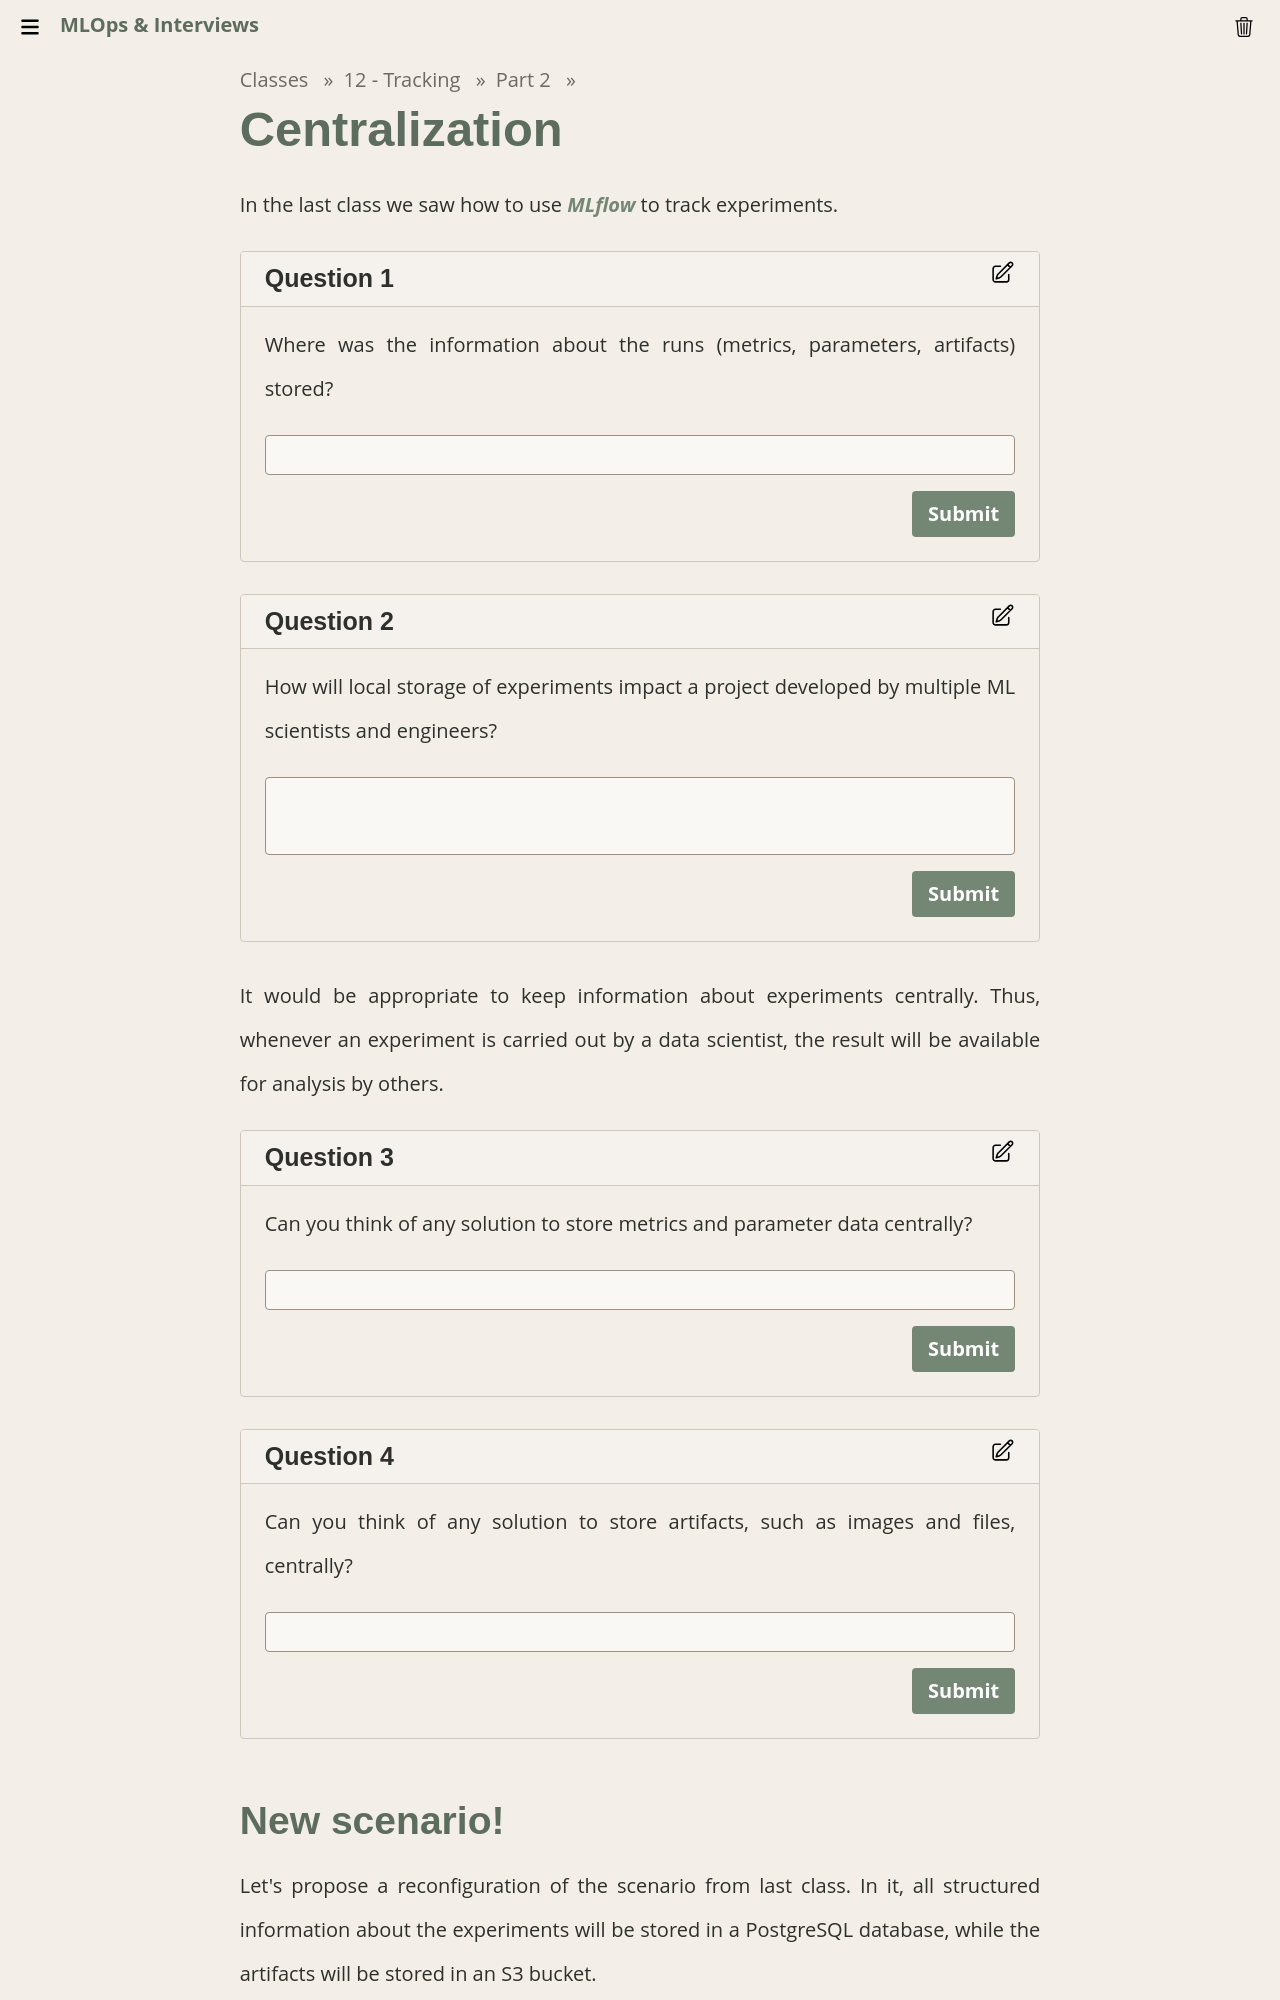

repository: Insper/mlops · page: classes/12-tracking/centralization/index.html · generator: mkdocs

# Centralization

In the last class we saw how to use *MLflow* to track experiments.

!!! exercise text short "Question"
    Where was the information about the runs (metrics, parameters, artifacts) stored?

    !!! answer "Answer!"
        In a `mlruns` folder created by *MLflow*.

!!! exercise text long "Question"
    How will local storage of experiments impact a project developed by multiple ML scientists and engineers?

    !!! answer "Answer!"
        We may have a problem, as one will not have vision of what was attempted by the other.

It would be appropriate to keep information about experiments centrally. Thus, whenever an experiment is carried out by a data scientist, the result will be available for analysis by others.

!!! exercise text short "Question"
    Can you think of any solution to store metrics and parameter data centrally?

    !!! answer "Answer!"
        In a relational database!

!!! exercise text short "Question"
    Can you think of any solution to store artifacts, such as images and files, centrally?

    !!! answer "Answer!"
        S3 bucket!
